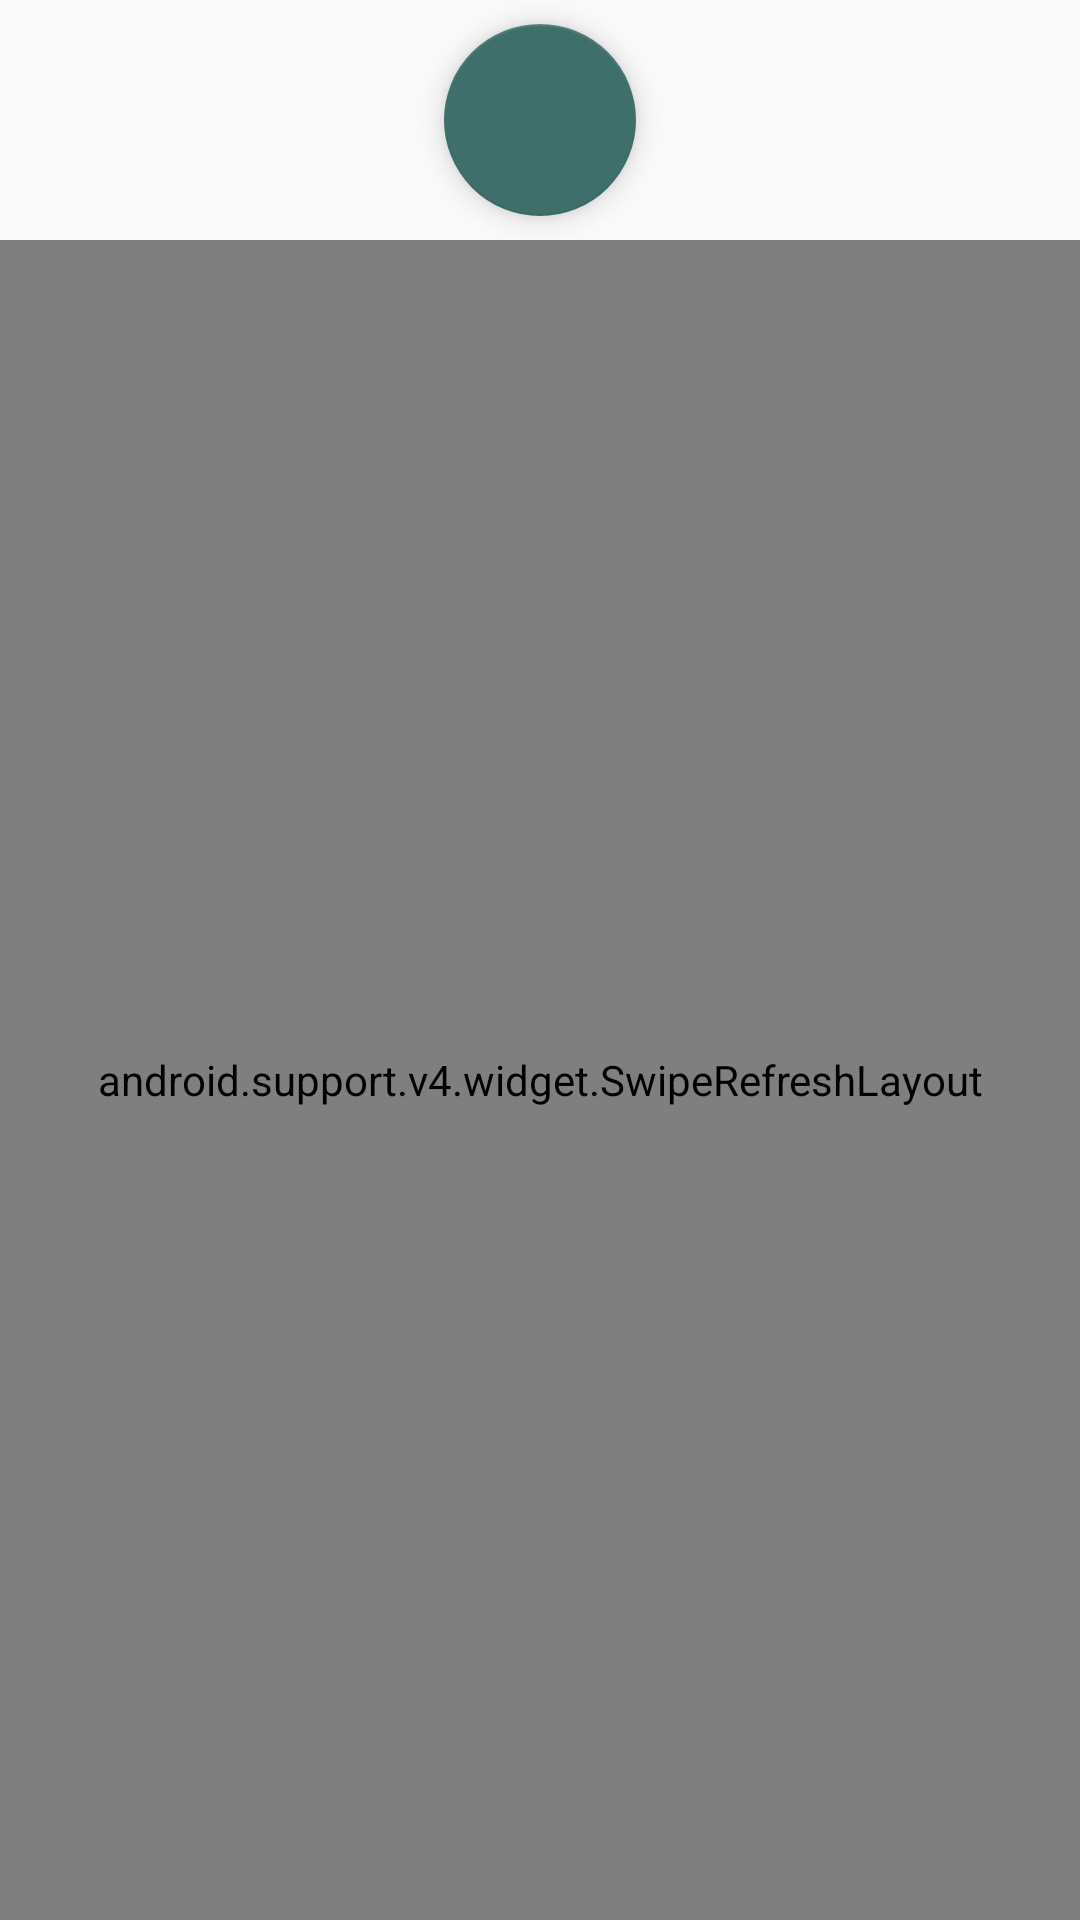

Android layout source for this screen:
<!-- AndroidManifest.xml: application theme AppTheme -->
<!-- res/layout/fragment_voice.xml -->
<?xml version="1.0" encoding="utf-8"?>

<LinearLayout xmlns:android="http://schemas.android.com/apk/res/android"
    android:layout_width="match_parent"
    android:layout_height="match_parent"
    android:orientation="vertical">

    <android.support.design.widget.FloatingActionButton
        android:id="@+id/fab_recorder"
        android:layout_width="64dp"
        android:layout_height="64dp"
        android:layout_gravity="center_horizontal"
        android:layout_margin="@dimen/widget_margin"
        android:src="@mipmap/ic_recorder" />

    <android.support.v4.widget.SwipeRefreshLayout
        android:id="@+id/srl_voice"
        android:layout_width="match_parent"
        android:layout_height="0dp"
        android:layout_weight="1">

        <android.support.v7.widget.RecyclerView
            android:id="@+id/rv_voice"
            android:layout_width="match_parent"
            android:layout_height="wrap_content" />
    </android.support.v4.widget.SwipeRefreshLayout>
</LinearLayout>
<!-- resources referenced by this layout -->
<resources>
  <dimen name="widget_margin">8dp</dimen>
  <style name="AppTheme" parent="AppTheme.NoActionBar">
          
          <item name="colorPrimary">@color/colorPrimary</item>
          <item name="colorPrimaryDark">@color/colorPrimaryDark</item>
          <item name="colorAccent">@color/colorAccent</item>
      </style>
  <style name="AppTheme.NoActionBar" parent="Theme.AppCompat.DayNight">
          <item name="windowActionBar">false</item>
          <item name="windowNoTitle">true</item>
      </style>
  <color name="colorPrimary">#3E6F6A</color>
  <color name="colorPrimaryDark">#145158</color>
  <color name="colorAccent">#3E6F6A</color>
</resources>
